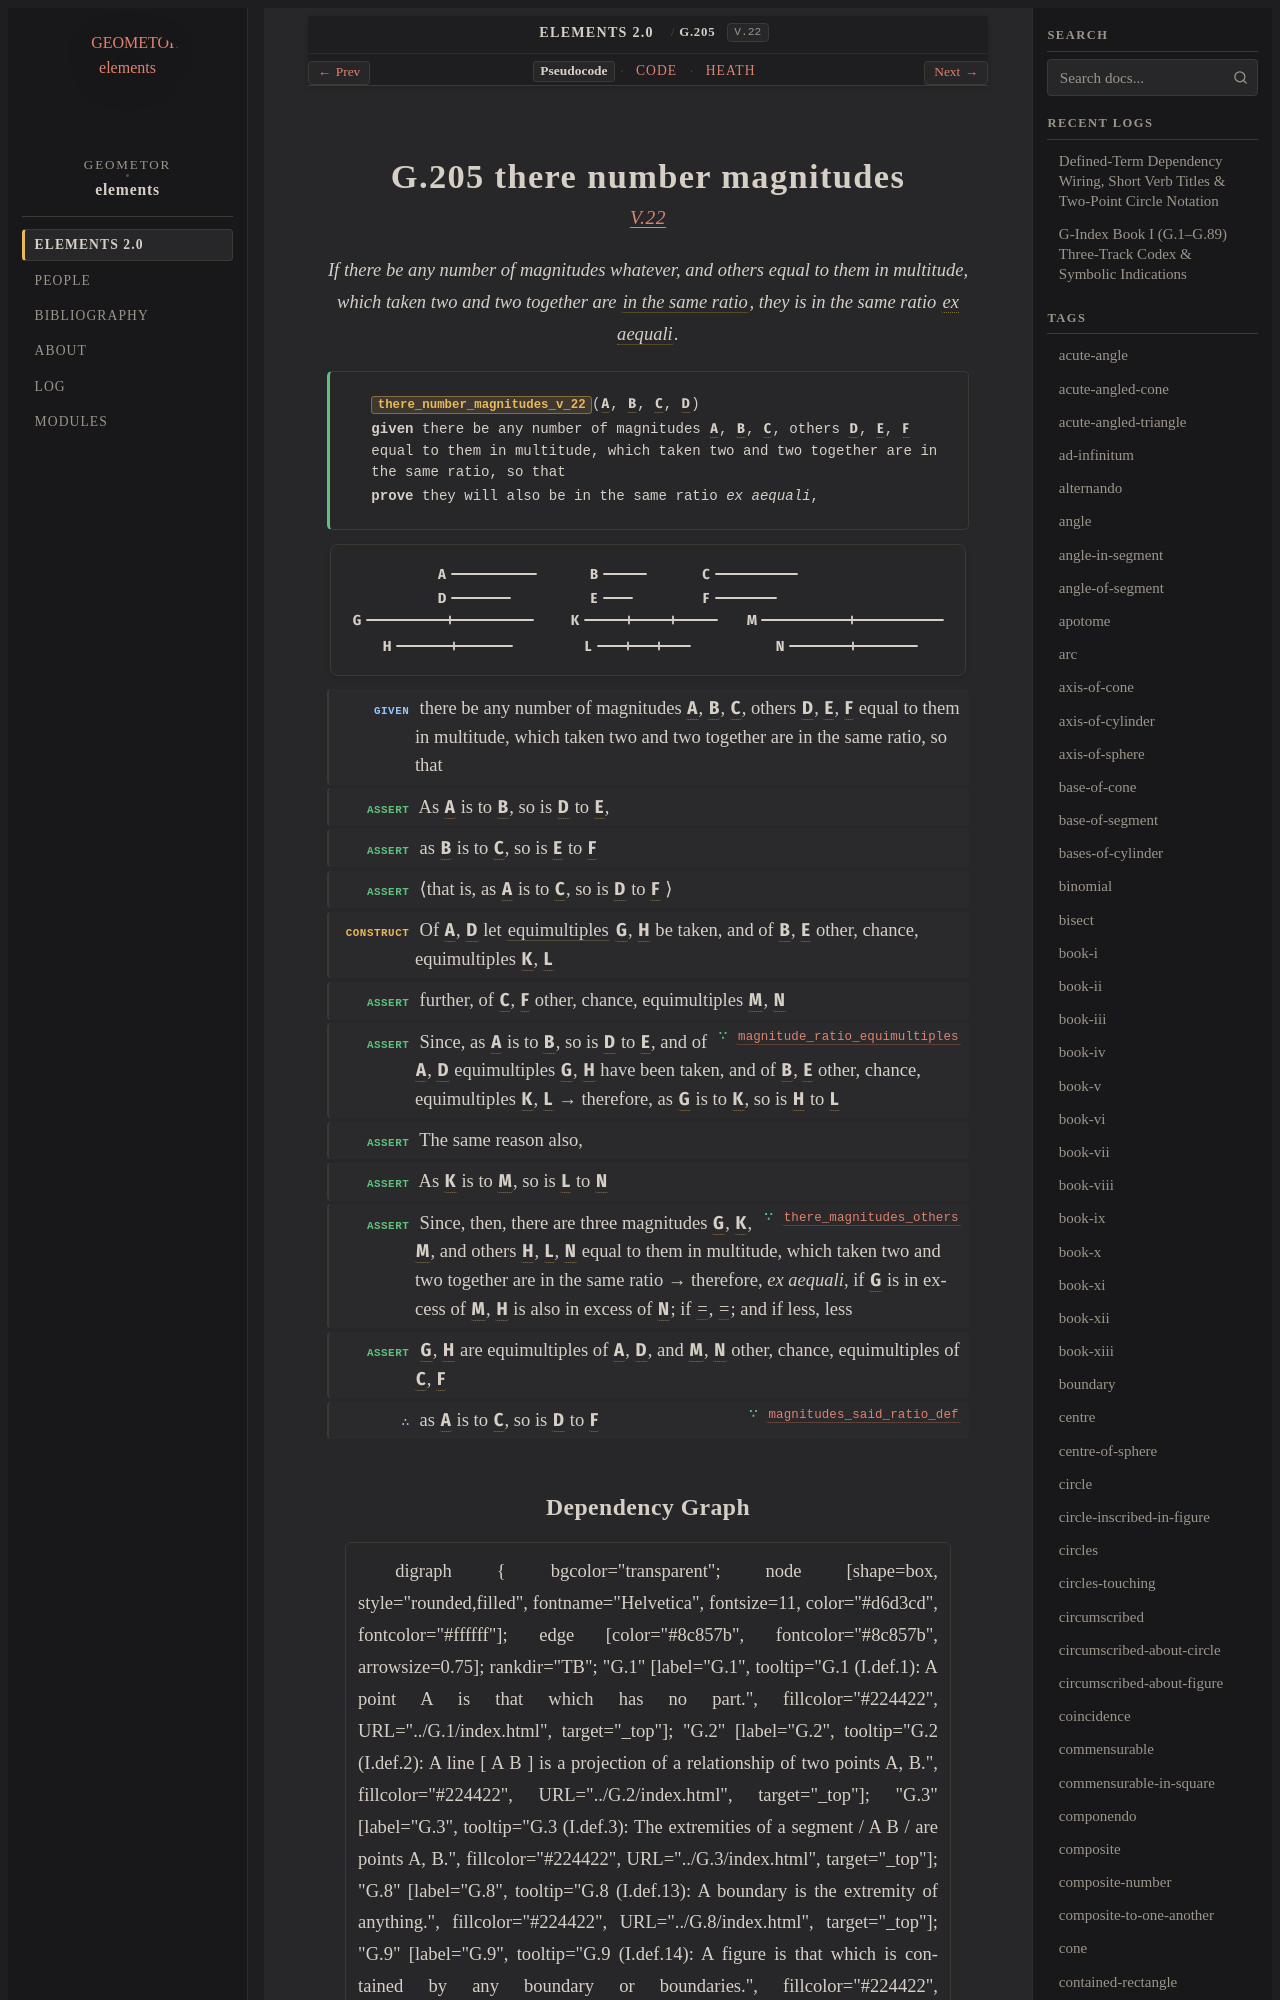

repository: geometor/elements · page: elements2/G.205/index.html · generator: sphinx

:order: 205
:number: 205
:canonical_id: G.205
:original_id: V.22
:title: G.205 there number magnitudes
:volume: II
:book: V
:type: prop
:subtype: theorem
:categories: theorem, proof, proportions, magnitudes
:category: theorem, proof, proportions, magnitudes
:tags: book-v, point, in-the-same-ratio, ex-aequali, multiple, ratio, number, equality
:dependencies: G.170, G.174, G.176, G.177, G.202
:excerpt: If there be any number of magnitudes whatever, and others equal to them in multitude, which taken two and two together are in the same ratio, they is in the same ratio ex aequali.

.. _G.205:
.. _V.22:
